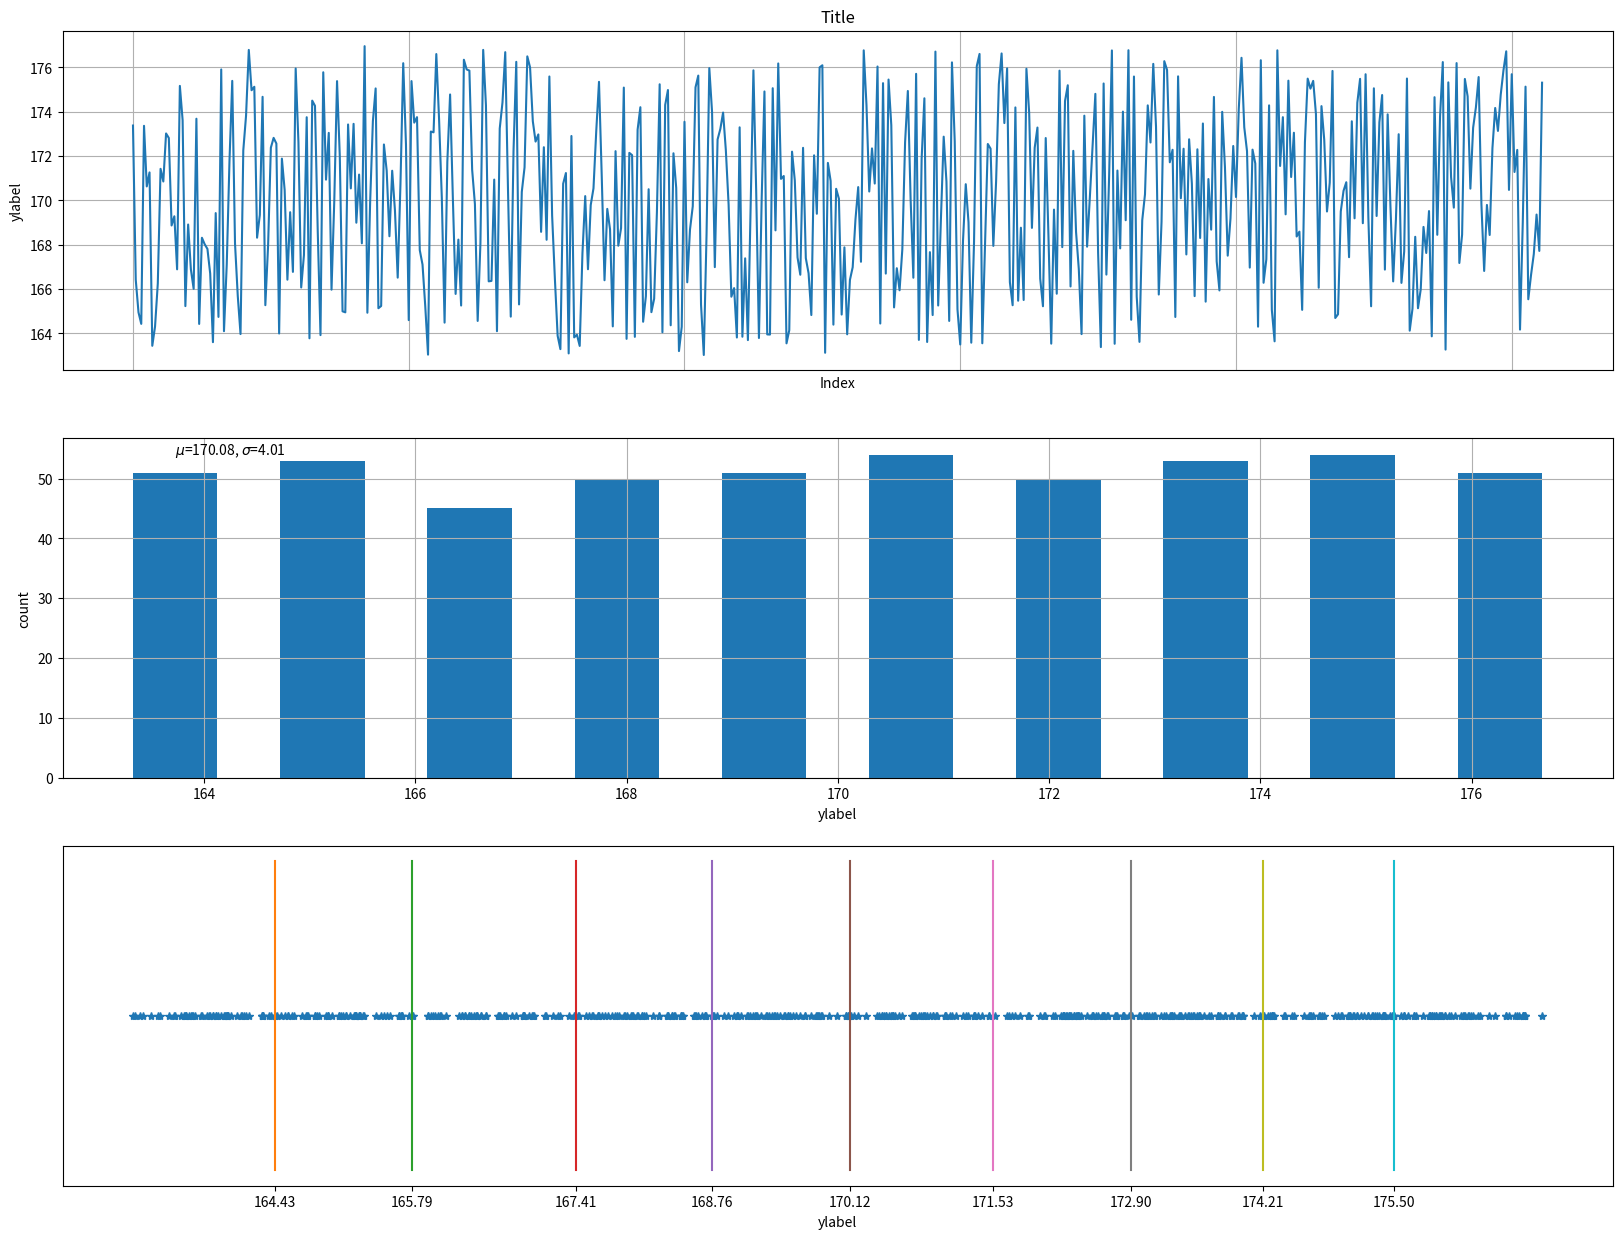

This chart was generated by the following Python code:
# Data distribution
# hist + box plots + bin-wise
# image plots , text, circle, bounding box etc, random colors
# scatter with different classes with different color, different radius
import numpy as np
import matplotlib.pyplot as plt


def single_column_discrete(X, config):
    mu = np.mean(X)
    st = np.std(X)
    fig, axs = plt.subplots(3, 1, figsize=(20, 15))

    axs[0].plot(X)

    hist, edges = np.histogram(X, bins=config['bins'])
    mids = []
    for i, v in enumerate(edges[0:-1]):
        v2 = edges[i + 1]
        mids.append((v + v2) / 2)
    axs[1].bar(mids, hist)

    qs = np.quantile(X, [0.1, 0.2, 0.3, 0.4, 0.5, 0.6, 0.7, 0.8, 0.9])
    axs[2].plot(sorted(X), [0] * X.shape[0], '*')

    for q in qs:
        axs[2].plot([q, q], [-1, 1])

    axs[0].grid()
    axs[0].set_title(config['title'])
    axs[0].set_xlabel('Index')
    axs[0].set_ylabel(config['ylabel'])

    axs[0].tick_params(
        axis='x',  # changes apply to the y-axis
        which='both',  # both major and minor ticks are affected
        bottom=False,  # ticks along the bottom edge are off
        top=False,  # ticks along the top edge are off
        labelbottom=False)  # labels along the bottom edge are off

    axs[1].set_xlabel(config['ylabel'])
    axs[1].set_ylabel('count')
    axs[1].grid()
    axs[1].text(np.min(mids), np.max(hist), r'$\mu$={:.2f}, $\sigma$={:.2f}'.format(mu, st))

    axs[2].set_xlabel(config['ylabel'])
    axs[2].set_xticks(qs)

    plt.tick_params(
        axis='y',  # changes apply to the y-axis
        which='both',  # both major and minor ticks are affected
        left=False,  # ticks along the bottom edge are off
        right=False,  # ticks along the top edge are off
        labelleft=False)  # labels along the bottom edge are off

    plt.show()


def single_column_continuous(X, config):
    mu = np.mean(X)
    st = np.std(X)
    fig, axs = plt.subplots(3, 1, figsize=(20, 15))

    axs[0].plot(X)

    hist, edges = np.histogram(X, bins=config['bins'])
    mids = []
    for i, v in enumerate(edges[0:-1]):
        v2 = edges[i+1]
        mids.append((v + v2)/2)
    axs[1].bar(mids, hist)

    qs = np.quantile(X, [0.1, 0.2, 0.3, 0.4, 0.5, 0.6, 0.7, 0.8, 0.9])
    axs[2].plot(sorted(X), [0] * X.shape[0], '*')

    for q in qs:
        axs[2].plot([q, q], [-1, 1])

    axs[0].grid()
    axs[0].set_title(config['title'])
    axs[0].set_xlabel('Index')
    axs[0].set_ylabel(config['ylabel'])

    axs[0].tick_params(
        axis='x',  # changes apply to the y-axis
        which='both',  # both major and minor ticks are affected
        bottom=False,  # ticks along the bottom edge are off
        top=False,  # ticks along the top edge are off
        labelbottom=False)  # labels along the bottom edge are off

    axs[1].set_xlabel(config['ylabel'])
    axs[1].set_ylabel('count')
    axs[1].grid()
    axs[1].text(np.min(mids), np.max(hist), r'$\mu$={:.2f}, $\sigma$={:.2f}'.format(mu, st))

    axs[2].set_xlabel(config['ylabel'])
    axs[2].set_xticks(qs)

    plt.tick_params(
        axis='y',  # changes apply to the y-axis
        which='both',  # both major and minor ticks are affected
        left=False,  # ticks along the bottom edge are off
        right=False,  # ticks along the top edge are off
        labelleft=False)  # labels along the bottom edge are off

    plt.show()


def two_columns_correl_discrete(X, config):
    pass


def two_columns_correl_continuous(X, config):
    pass


def two_columns_covar_discrete(X, config):
    pass


def two_columns_covar_continuous(X, config):
    pass


def multi_columns_correl_discrete(X, config):
    pass


def multi_columns_correl_continuous(X, config):
    pass


def multi_columns_covar_discrete(X, config):
    pass


def multi_columns_covar_continuous(X, config):
    pass


def plot(X, config):
    if isinstance(X, np.ndarray):
        print(X.shape)
        if len(X.shape) == 1:
            if X.dtype == np.dtype(float):
                single_column_continuous(X, config)
        else:
            if X.dtype == np.dtype(float):
                single_column_discrete(X, config)
            print("Not supported yet")
    else:
        print("Not supported yet")
    # is python array
    # is numpy array
    # is data frame

    # how many rows and how many columns
    # what is the type of elements


if __name__ == '__main__':
    import random

    config = {'title': 'Title',
              'ylabel': 'ylabel',
              'bins': 10,
             }

    random.seed(42)
    mn = random.randint(0, 250)
    mx = random.randint(mn, 250)
    df = mx - mn
    elems_cnt = random.randint(500, 1000)
    elems = np.array([random.random() for v in range(elems_cnt)])
    elems = (elems * df) + mn
    plot(elems, config)
    i = 0
